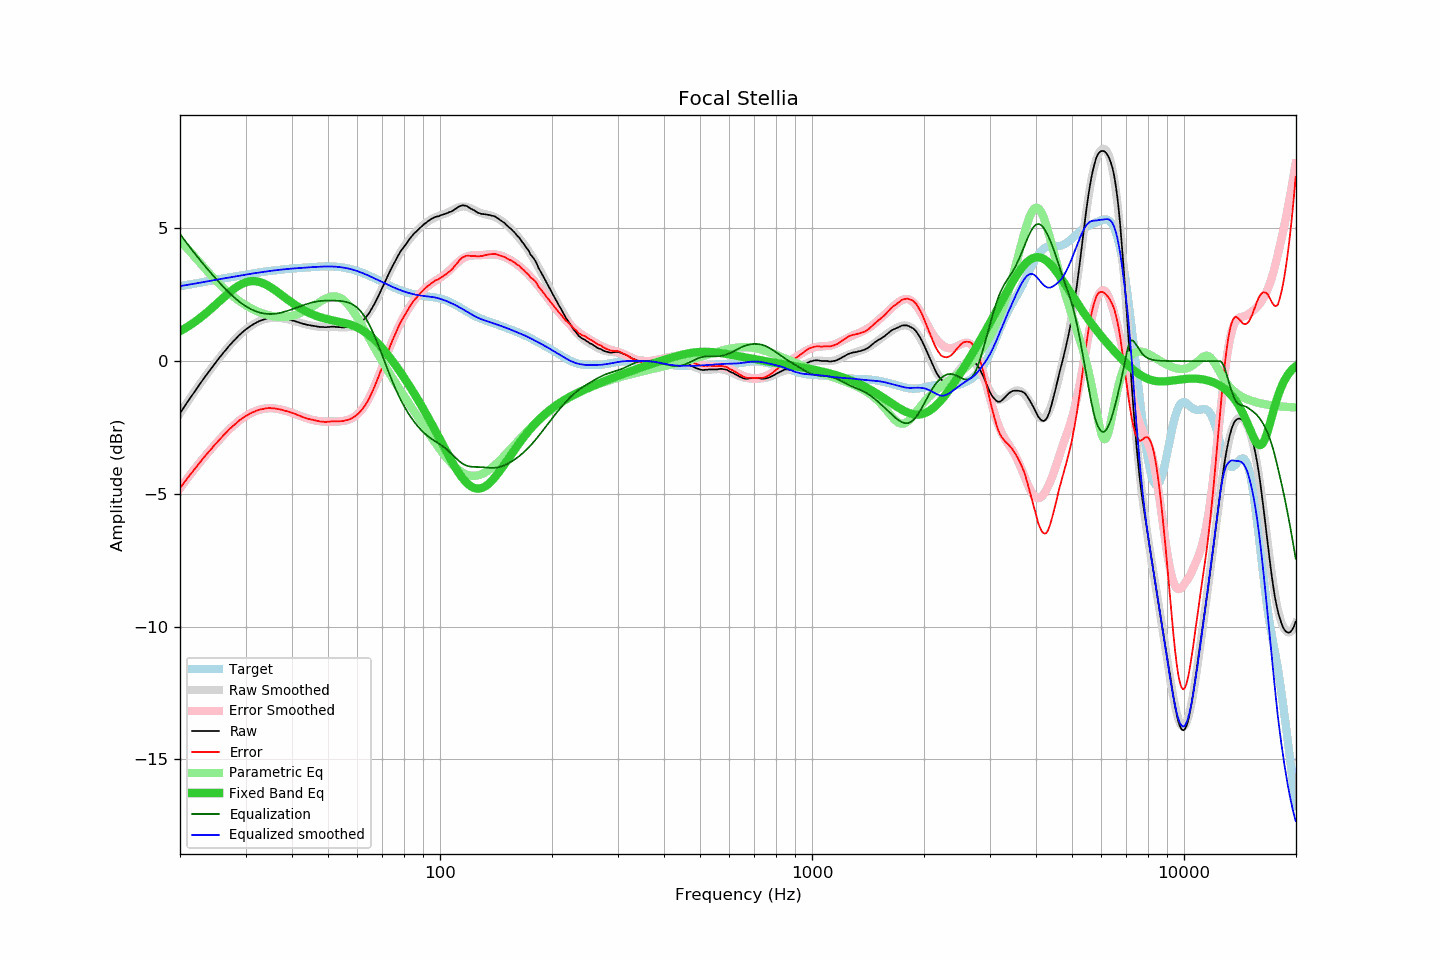

Values plotted in this chart, from the file beside it:
frequency, raw, error, smoothed, error_smoothed, equalization, parametric_eq, equalized_raw, equalized_smoothed, target
20.00, -1.96, -4.79, -1.96, -4.79, 4.79, 1.13, 2.82, 2.82, 2.82
20.20, -1.87, -4.71, -1.87, -4.70, 4.70, 1.16, 2.83, 2.83, 2.83
20.40, -1.78, -4.63, -1.78, -4.62, 4.62, 1.19, 2.84, 2.84, 2.84
20.61, -1.68, -4.54, -1.69, -4.54, 4.54, 1.23, 2.86, 2.85, 2.85
20.81, -1.59, -4.46, -1.60, -4.46, 4.46, 1.27, 2.87, 2.86, 2.86
21.02, -1.50, -4.38, -1.51, -4.38, 4.38, 1.30, 2.88, 2.87, 2.87
21.23, -1.41, -4.30, -1.42, -4.30, 4.30, 1.34, 2.89, 2.88, 2.88
21.44, -1.33, -4.23, -1.33, -4.22, 4.22, 1.38, 2.89, 2.90, 2.90
21.66, -1.24, -4.15, -1.24, -4.14, 4.14, 1.42, 2.90, 2.91, 2.91
21.87, -1.15, -4.07, -1.15, -4.07, 4.07, 1.47, 2.92, 2.92, 2.92
22.09, -1.06, -3.99, -1.06, -3.99, 3.99, 1.51, 2.93, 2.93, 2.93
22.31, -0.98, -3.92, -0.98, -3.92, 3.92, 1.56, 2.93, 2.94, 2.94
22.54, -0.89, -3.84, -0.89, -3.84, 3.84, 1.60, 2.95, 2.95, 2.95
22.76, -0.80, -3.76, -0.81, -3.77, 3.77, 1.65, 2.96, 2.96, 2.96
22.99, -0.71, -3.68, -0.72, -3.69, 3.69, 1.70, 2.98, 2.97, 2.97
23.22, -0.63, -3.62, -0.64, -3.62, 3.62, 1.75, 2.99, 2.98, 2.98
23.45, -0.55, -3.55, -0.55, -3.55, 3.55, 1.80, 2.99, 2.99, 2.99
23.69, -0.47, -3.48, -0.47, -3.48, 3.48, 1.85, 3.00, 3.00, 3.01
23.92, -0.39, -3.41, -0.39, -3.40, 3.40, 1.90, 3.01, 3.02, 3.02
24.16, -0.31, -3.34, -0.31, -3.33, 3.33, 1.95, 3.02, 3.03, 3.03
24.40, -0.23, -3.27, -0.23, -3.26, 3.26, 2.01, 3.03, 3.04, 3.04
24.65, -0.14, -3.19, -0.15, -3.20, 3.20, 2.06, 3.05, 3.05, 3.05
24.89, -0.06, -3.12, -0.07, -3.13, 3.13, 2.11, 3.06, 3.06, 3.06
25.14, 0.01, -3.06, 0.01, -3.06, 3.06, 2.17, 3.07, 3.07, 3.07
25.39, 0.09, -2.99, 0.09, -2.99, 2.99, 2.22, 3.08, 3.08, 3.08
25.65, 0.17, -2.93, 0.16, -2.93, 2.93, 2.28, 3.09, 3.09, 3.09
25.91, 0.24, -2.87, 0.24, -2.86, 2.86, 2.33, 3.10, 3.10, 3.10
26.16, 0.32, -2.79, 0.32, -2.80, 2.80, 2.39, 3.11, 3.11, 3.11
26.43, 0.39, -2.74, 0.39, -2.73, 2.73, 2.44, 3.12, 3.12, 3.12
26.69, 0.46, -2.68, 0.46, -2.67, 2.67, 2.50, 3.13, 3.13, 3.13
26.96, 0.54, -2.61, 0.53, -2.61, 2.61, 2.55, 3.15, 3.14, 3.14
27.23, 0.61, -2.55, 0.60, -2.55, 2.55, 2.60, 3.16, 3.15, 3.15
27.50, 0.67, -2.50, 0.67, -2.49, 2.49, 2.65, 3.16, 3.16, 3.16
27.77, 0.74, -2.44, 0.74, -2.44, 2.44, 2.70, 3.18, 3.17, 3.17
28.05, 0.80, -2.39, 0.80, -2.38, 2.38, 2.74, 3.18, 3.18, 3.18
28.33, 0.86, -2.34, 0.86, -2.33, 2.33, 2.78, 3.19, 3.20, 3.19
28.62, 0.93, -2.28, 0.92, -2.28, 2.28, 2.82, 3.21, 3.21, 3.21
28.90, 0.99, -2.23, 0.98, -2.23, 2.23, 2.86, 3.22, 3.22, 3.22
29.19, 1.04, -2.19, 1.04, -2.19, 2.19, 2.89, 3.22, 3.23, 3.23
29.48, 1.10, -2.14, 1.09, -2.14, 2.14, 2.92, 3.24, 3.24, 3.24
29.78, 1.15, -2.10, 1.14, -2.10, 2.10, 2.95, 3.25, 3.25, 3.25
30.08, 1.20, -2.06, 1.19, -2.06, 2.06, 2.97, 3.26, 3.26, 3.26
30.38, 1.24, -2.03, 1.24, -2.03, 2.03, 2.99, 3.26, 3.27, 3.27
30.68, 1.29, -1.99, 1.28, -1.99, 1.99, 3.00, 3.28, 3.28, 3.28
30.99, 1.33, -1.96, 1.33, -1.96, 1.96, 3.01, 3.29, 3.29, 3.29
31.30, 1.37, -1.93, 1.37, -1.93, 1.93, 3.01, 3.30, 3.30, 3.30
31.61, 1.40, -1.91, 1.40, -1.91, 1.91, 3.01, 3.30, 3.31, 3.31
31.93, 1.44, -1.88, 1.44, -1.88, 1.88, 3.01, 3.32, 3.32, 3.32
32.24, 1.47, -1.86, 1.47, -1.86, 1.86, 3.00, 3.33, 3.33, 3.33
32.57, 1.50, -1.84, 1.50, -1.84, 1.84, 2.99, 3.34, 3.34, 3.34
32.89, 1.53, -1.82, 1.52, -1.82, 1.82, 2.97, 3.35, 3.35, 3.35
33.22, 1.55, -1.81, 1.55, -1.81, 1.81, 2.95, 3.35, 3.35, 3.36
33.55, 1.57, -1.80, 1.57, -1.80, 1.80, 2.92, 3.36, 3.36, 3.36
33.89, 1.59, -1.79, 1.59, -1.79, 1.79, 2.90, 3.37, 3.37, 3.37
34.23, 1.61, -1.77, 1.60, -1.78, 1.78, 2.87, 3.39, 3.38, 3.38
34.57, 1.62, -1.77, 1.61, -1.77, 1.77, 2.83, 3.39, 3.39, 3.39
34.92, 1.63, -1.77, 1.62, -1.77, 1.77, 2.80, 3.40, 3.40, 3.40
35.27, 1.63, -1.78, 1.63, -1.77, 1.77, 2.76, 3.40, 3.40, 3.40
35.62, 1.64, -1.77, 1.63, -1.78, 1.78, 2.72, 3.41, 3.41, 3.41
35.97, 1.64, -1.78, 1.64, -1.78, 1.78, 2.68, 3.42, 3.42, 3.42
... 635 more rows
